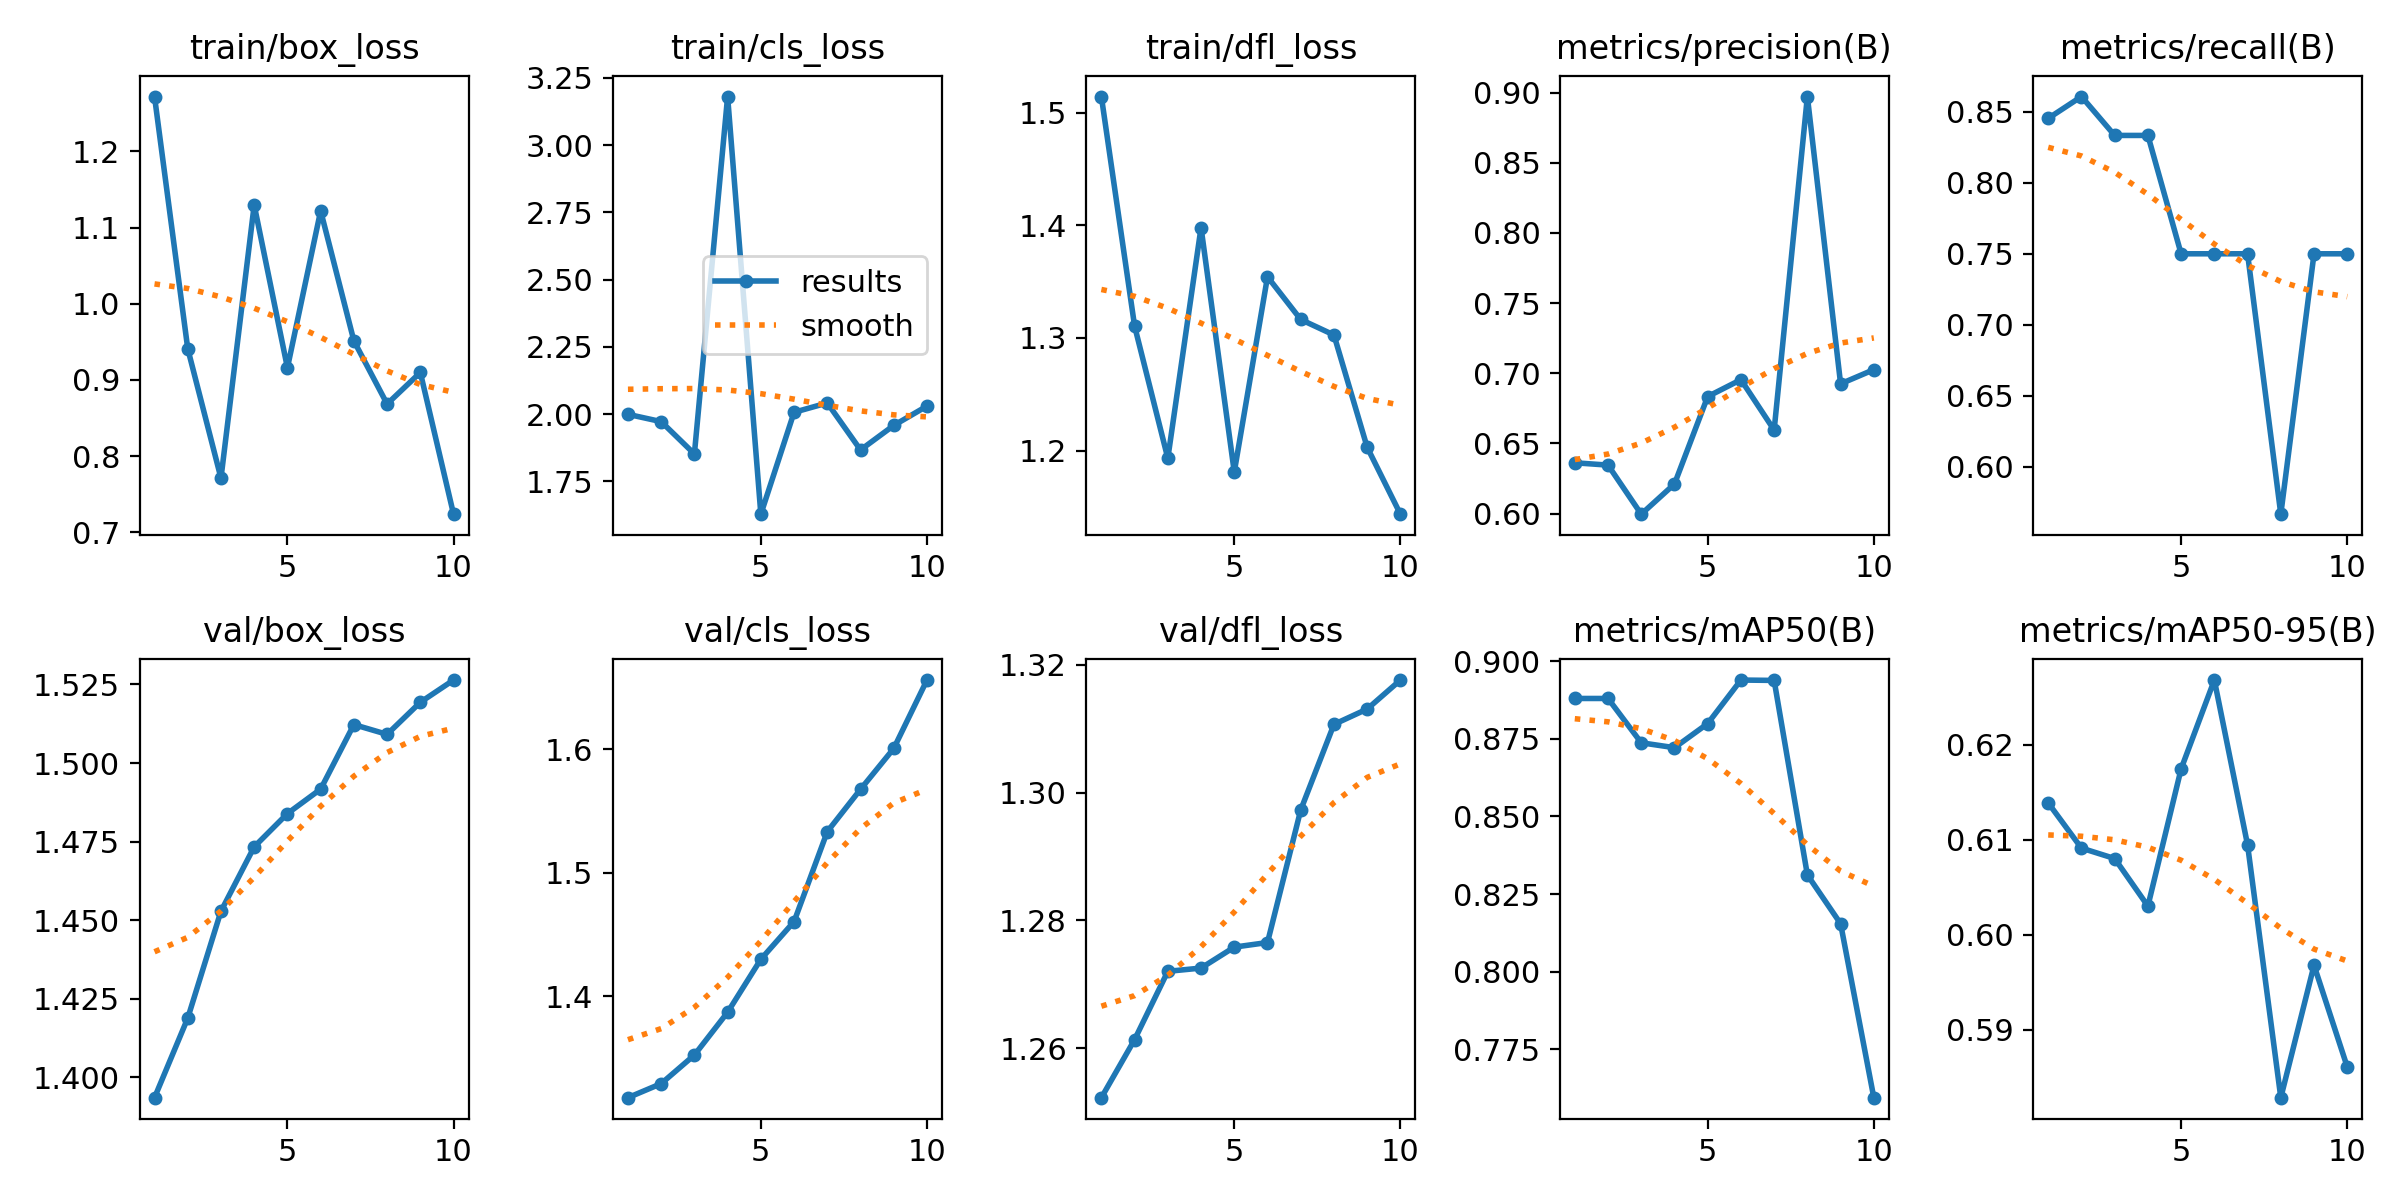

Data behind this chart, as committed beside it:
epoch, time, train/box_loss, train/cls_loss, train/dfl_loss, metrics/precision(B), metrics/recall(B), metrics/mAP50(B), metrics/mAP50-95(B), val/box_loss, val/cls_loss, val/dfl_loss, lr/pg0, lr/pg1, lr/pg2
1, 0.863, 1.272, 1.999, 1.514, 0.6362, 0.8454, 0.8879, 0.6139, 1.394, 1.318, 1.252, 0, 0, 0
2, 1.681, 0.9409, 1.972, 1.311, 0.6345, 0.8607, 0.8879, 0.6091, 1.419, 1.329, 1.261, 1.07219e-06, 1.07219e-06, 1.07219e-06
3, 2.499, 0.7709, 1.852, 1.193, 0.5996, 0.8333, 0.8737, 0.608, 1.453, 1.352, 1.272, 1.90876e-06, 1.90876e-06, 1.90876e-06
4, 3.343, 1.13, 3.18, 1.398, 0.6211, 0.8333, 0.8721, 0.603, 1.473, 1.387, 1.273, 2.50971e-06, 2.50971e-06, 2.50971e-06
5, 4.233, 0.9158, 1.628, 1.181, 0.6834, 0.75, 0.8799, 0.6175, 1.484, 1.43, 1.276, 2.87504e-06, 2.87504e-06, 2.87504e-06
6, 5.12, 1.122, 2.006, 1.354, 0.6954, 0.75, 0.8939, 0.6268, 1.492, 1.46, 1.277, 3.00475e-06, 3.00475e-06, 3.00475e-06
7, 5.962, 0.9513, 2.041, 1.316, 0.6595, 0.75, 0.8938, 0.6095, 1.512, 1.533, 1.297, 2.89884e-06, 2.89884e-06, 2.89884e-06
8, 6.792, 0.8683, 1.866, 1.303, 0.8972, 0.5667, 0.8312, 0.5828, 1.509, 1.567, 1.311, 2.55731e-06, 2.55731e-06, 2.55731e-06
9, 7.596, 0.9097, 1.958, 1.203, 0.6925, 0.75, 0.8155, 0.5968, 1.519, 1.601, 1.313, 1.98016e-06, 1.98016e-06, 1.98016e-06
10, 8.403, 0.7236, 2.029, 1.144, 0.7026, 0.75, 0.7594, 0.5861, 1.526, 1.656, 1.318, 1.16739e-06, 1.16739e-06, 1.16739e-06
